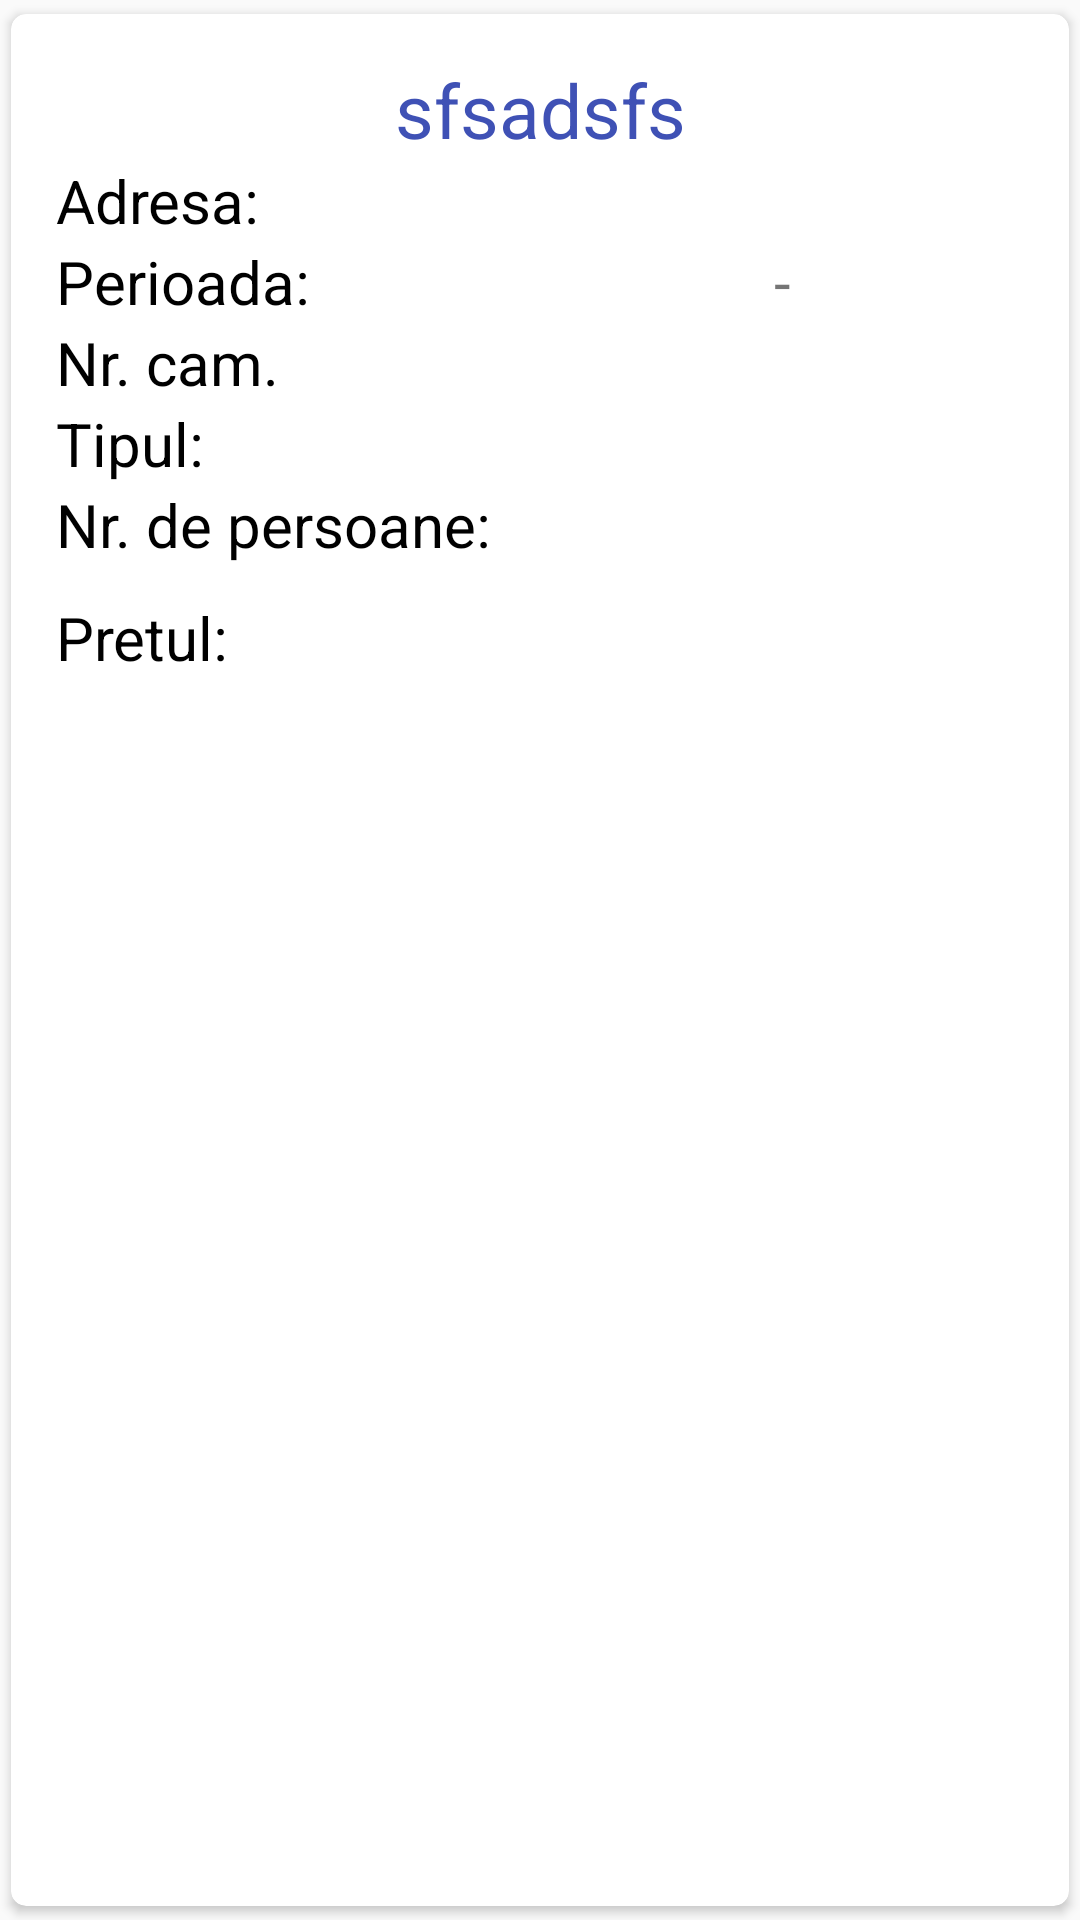

Produce the Android XML layout that renders to this screen, including the resource entries it uses.
<!-- AndroidManifest.xml: application theme AppTheme -->
<!-- res/layout/content_reservated_main.xml -->
<?xml version="1.0" encoding="utf-8"?>
<android.support.v7.widget.CardView xmlns:android="http://schemas.android.com/apk/res/android"
    xmlns:card_view="http://schemas.android.com/apk/res-auto"
    android:id="@+id/cardView"
    android:layout_width="match_parent"
    android:layout_height="wrap_content"
    android:layout_gravity="center"
    card_view:cardCornerRadius="5dp"
    card_view:cardUseCompatPadding="true">


    <RelativeLayout
        android:id="@+id/relativeReservLayout"
        android:layout_width="match_parent"
        android:layout_height="wrap_content"
        android:padding="15dp">

        <LinearLayout
            android:id="@+id/hotelTitleLayout"
            android:layout_width="match_parent"
            android:layout_height="wrap_content"
            android:orientation="horizontal">

            <TextView
                android:id="@+id/hotelTitleView"
                android:layout_width="match_parent"
                android:layout_height="wrap_content"
                android:gravity="center"
                android:text="sfsadsfs"
                android:textColor="@color/colorPrimary"
                android:textSize="25dp" />

        </LinearLayout>

        <LinearLayout
            android:id="@+id/hotelAddressLinearLayout"
            android:layout_width="match_parent"
            android:layout_height="wrap_content"
            android:layout_below="@id/hotelTitleLayout"
            android:orientation="horizontal">

            <TextView
                android:id="@+id/hotelAddressLabel"
                android:layout_width="wrap_content"
                android:layout_height="wrap_content"
                android:text="@string/address"
                android:textColor="#000000"
                android:textSize="20dp" />

            <TextView
                android:id="@+id/hotelAddressView"
                android:layout_width="match_parent"
                android:layout_height="wrap_content"
                android:layout_alignRight="@id/hotelAddressLabel"
                android:gravity="right"

                android:textSize="20dp" />
        </LinearLayout>

        <LinearLayout
            android:id="@+id/dateLinearLayout"
            android:layout_width="match_parent"
            android:layout_height="wrap_content"
            android:layout_below="@+id/hotelAddressLinearLayout"
            android:orientation="horizontal">

            <TextView
                android:id="@+id/datePeriodLabel"
                android:layout_width="wrap_content"
                android:layout_height="wrap_content"
                android:text="@string/period"
                android:textColor="#000000"

                android:textSize="20dp" />


            <TextView
                android:id="@+id/dateInView"
                android:layout_width="wrap_content"
                android:layout_height="wrap_content"
                android:layout_weight="1"

                android:gravity="right"
                android:textSize="20dp" />

            <TextView
                android:id="@+id/separatorView"
                android:layout_width="wrap_content"
                android:layout_height="wrap_content"
                android:layout_weight="1"
                android:gravity="right"
                android:text="@string/separator"
                android:textSize="20dp" />

            <TextView
                android:id="@+id/dateOutView"
                android:layout_width="wrap_content"
                android:layout_height="wrap_content"

                android:layout_weight="1"
                android:gravity="right"
                android:textSize="20dp" />

        </LinearLayout>

        <LinearLayout
            android:id="@+id/roomLinearLayout"
            android:layout_width="match_parent"
            android:layout_height="wrap_content"
            android:layout_below="@id/dateLinearLayout"
            android:orientation="horizontal">

            <TextView
                android:id="@+id/roomNumberLabel"
                android:layout_width="wrap_content"
                android:layout_height="wrap_content"
                android:layout_gravity="center"
                android:text="@string/roomNumber"
                android:textColor="#000000"
                android:textSize="20dp" />

            <TextView
                android:id="@+id/roomNumberView"
                android:layout_width="match_parent"
                android:layout_height="wrap_content"
                android:gravity="right"

                android:textSize="20dp" />
        </LinearLayout>

        <LinearLayout
            android:id="@+id/roomTypeLayout"
            android:layout_width="match_parent"
            android:layout_height="wrap_content"
            android:layout_below="@id/roomLinearLayout"
            android:orientation="horizontal">

            <TextView
                android:id="@+id/roomTypeLabel"
                android:layout_width="wrap_content"
                android:layout_height="wrap_content"
                android:layout_gravity="center"
                android:text="@string/roomType"
                android:textColor="#000"
                android:textSize="20dp" />

            <TextView
                android:id="@+id/roomTypeView"
                android:layout_width="match_parent"
                android:layout_height="wrap_content"
                android:gravity="right"

                android:textColor="@color/colorAccent"
                android:textSize="20dp" />
        </LinearLayout>


        <LinearLayout
            android:id="@+id/persRoomLinearLayout"
            android:layout_width="match_parent"
            android:layout_height="wrap_content"
            android:layout_below="@+id/roomTypeLayout"
            android:orientation="horizontal">

            <TextView
                android:id="@+id/nrPersLabel"
                android:layout_width="wrap_content"
                android:layout_height="wrap_content"
                android:text="@string/nr_Persons"
                android:textColor="#000"
                android:textSize="20dp" />

            <TextView
                android:id="@+id/nrPersView"
                android:layout_width="match_parent"
                android:layout_height="wrap_content"
                android:gravity="right"
                android:textSize="20dp" />
        </LinearLayout>

        <LinearLayout
            android:id="@+id/priceRoomLayout"
            android:layout_width="match_parent"
            android:layout_height="wrap_content"
            android:layout_below="@id/persRoomLinearLayout"
            android:orientation="horizontal">

            <TextView
                android:id="@+id/roomPriceLabel"
                android:layout_width="wrap_content"
                android:layout_height="wrap_content"
                android:text="@string/price"
                android:textColor="#000000"
                android:textSize="20dp" />

            <TextView
                android:id="@+id/roomPriceView"
                android:layout_width="match_parent"
                android:layout_height="wrap_content"
                android:gravity="right"
                android:textColor="@color/colorAccent"
                android:textSize="30dp" />
        </LinearLayout>


    </RelativeLayout>
</android.support.v7.widget.CardView>
<!-- resources referenced by this layout -->
<resources>
  <color name="colorAccent">#FF4081</color>
  <color name="colorPrimary">#3F51B5</color>
  <string name="address">Adresa:</string>
  <string name="nr_Persons">Nr. de persoane:</string>
  <string name="period"> Perioada: </string>
  <string name="price">Pretul:</string>
  <string name="roomNumber"> Nr. cam. </string>
  <string name="roomType"> Tipul: </string>
  <string name="separator"> - </string>
  <style name="AppTheme" parent="Theme.AppCompat.Light.NoActionBar">
          
          <item name="colorPrimary">@color/colorPrimary</item>
          <item name="colorPrimaryDark">@color/colorPrimaryDark</item>
          <item name="colorAccent">@color/colorAccent</item>
      </style>
  <color name="colorPrimaryDark">#303F9F</color>
</resources>
